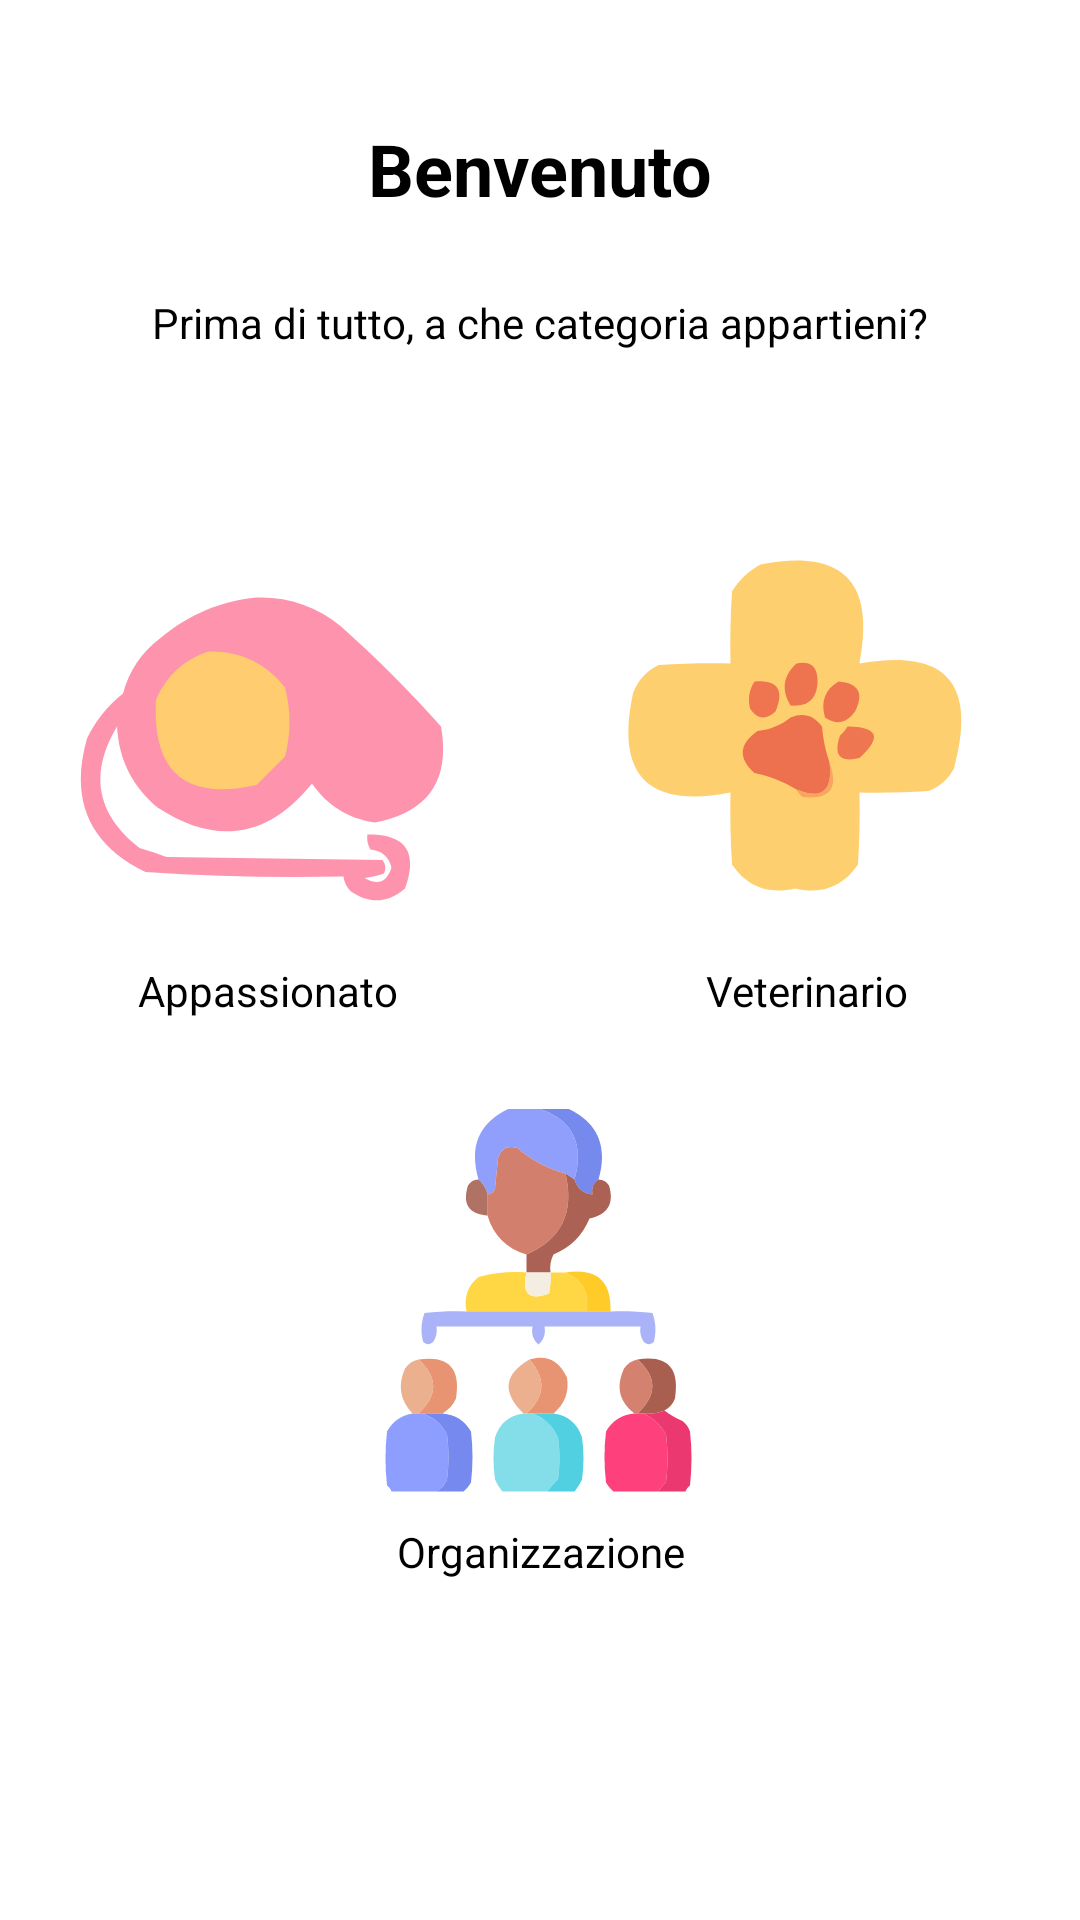

The Android layout XML behind this screen, and the referenced resources:
<!-- AndroidManifest.xml: application theme Theme.AnimalApp -->
<!-- res/layout/fragment_registration_role_choice.xml -->
<androidx.constraintlayout.widget.ConstraintLayout android:id="@+id/roleLayout"
    android:layout_width="match_parent"
    android:layout_height="match_parent"
    xmlns:android="http://schemas.android.com/apk/res/android"
    xmlns:app="http://schemas.android.com/apk/res-auto"
    xmlns:tools="http://schemas.android.com/tools">

    <LinearLayout
        android:id="@+id/linearTitleRole"
        android:layout_width="match_parent"
        android:layout_height="wrap_content"
        android:layout_gravity="center_vertical"
        android:orientation="vertical"
        android:layout_marginTop="40dp"
        app:layout_constraintEnd_toEndOf="parent"
        app:layout_constraintStart_toStartOf="parent"
        app:layout_constraintTop_toTopOf="parent"
        tools:context=".tasks.registration.RegistrationActivity"
        tools:ignore="UselessParent">

        <TextView
            android:layout_width="wrap_content"
            android:layout_height="wrap_content"
            android:layout_gravity="center"
            android:clickable="true"
            android:focusable="true"
            android:minHeight="48dp"
            android:text="@string/benvenuto"
            android:textSize="24sp"
            android:textStyle="bold"
            android:textColor="?attr/colorOnSecondary" />

        <TextView
            android:layout_width="wrap_content"
            android:layout_height="wrap_content"
            android:layout_gravity="center"
            android:layout_marginTop="10dp"
            android:text="@string/role_message"
            android:textColor="?attr/colorOnSecondary"
            android:textSize="14sp" />
    </LinearLayout>

    <LinearLayout
        android:layout_width="match_parent"
        android:layout_height="wrap_content"
        android:gravity="center"
        android:orientation="vertical"
        android:layout_marginBottom="50dp"
        app:layout_constraintBottom_toBottomOf="parent"
        app:layout_constraintEnd_toEndOf="parent"
        app:layout_constraintStart_toStartOf="parent"
        app:layout_constraintTop_toBottomOf="@+id/linearTitleRole">

        <LinearLayout
            android:layout_width="match_parent"
            android:layout_height="wrap_content">

            <TextView
                android:id="@+id/txtRegUser"
                android:layout_width="wrap_content"
                android:layout_height="wrap_content"
                android:layout_weight="1"
                android:clickable="true"
                android:focusable="true"
                android:drawablePadding="10dp"
                android:text="@string/appassionato"
                android:textAlignment="center"
                android:textColor="?attr/colorOnSecondary"
                app:drawableTopCompat="@drawable/fra_rrc_user" />

            <TextView
                android:id="@+id/txtRegVeterinary"
                android:layout_width="wrap_content"
                android:layout_height="wrap_content"
                android:layout_weight="1"
                android:clickable="true"
                android:focusable="true"
                android:drawablePadding="10dp"
                android:text="@string/veterinario"
                android:textAlignment="center"
                android:textColor="?attr/colorOnSecondary"
                app:drawableTopCompat="@drawable/fra_rrc_doctor" />
        </LinearLayout>

        <TextView
            android:id="@+id/txtRegOrganization"
            android:layout_width="wrap_content"
            android:layout_height="wrap_content"
            android:clickable="true"
            android:focusable="true"
            android:layout_gravity="center"
            android:layout_marginTop="30dp"
            android:drawablePadding="10dp"
            android:text="@string/organizzazione"
            android:textAlignment="center"
            android:textColor="?attr/colorOnSecondary"
            app:drawableTopCompat="@drawable/fra_rrc_organization" />

    </LinearLayout>

</androidx.constraintlayout.widget.ConstraintLayout>
<!-- resources referenced by this layout -->
<resources>
  <!-- drawable fra_rrc_doctor: vector/xml drawable (drawable, 2222 chars, omitted) -->
  <!-- drawable fra_rrc_organization: vector/xml drawable (drawable, 8569 chars, omitted) -->
  <!-- drawable fra_rrc_user (drawable) -->
  <vector xmlns:android="http://schemas.android.com/apk/res/android"
      android:width="128dp"
      android:height="128dp"
      android:viewportWidth="128"
      android:viewportHeight="128">
    <path
        android:pathData="M60.5,16.5C71.03,16.18 80.36,19.34 88.5,26C100.33,36.5 111.5,47.67 122,59.5C125.15,77.44 117.82,88.11 100,91.5C91.1,90.22 84.1,85.88 79,78.5C64.31,96.65 47.14,99.31 27.5,86.5C19.11,79.49 14.61,70.49 14,59.5C4.62,75.26 7.12,88.76 21.5,100C24.56,100.85 27.56,101.85 30.5,103C54.5,103.33 78.5,103.67 102.5,104C103.55,105.39 103.72,106.89 103,108.5C100.93,109.26 98.76,109.76 96.5,110C100.97,112.61 103.97,111.44 105.5,106.5C104.63,102.89 102.3,100.89 98.5,100.5C97.55,98.95 97.21,97.29 97.5,95.5C110.26,95.33 114.43,101.33 110,113.5C104.26,118.41 98.26,118.74 92,114.5C90.56,113.1 89.73,111.43 89.5,109.5C67.45,109.96 45.45,109.46 23.5,108C4.68,98.78 -1.82,83.94 4,63.5C6.83,57.66 10.83,52.66 16,48.5C18.04,40.93 22.2,34.77 28.5,30C37.91,22.17 48.58,17.67 60.5,16.5ZM87.5,48.5C89.59,49.04 91.59,49.88 93.5,51C97.33,54.83 101.17,58.67 105,62.5C108.54,69.75 106.54,74.42 99,76.5C97.37,76.37 95.87,75.87 94.5,75C90,70.5 85.5,66 81,61.5C80.33,58.83 80.33,56.17 81,53.5C83.07,51.56 85.24,49.9 87.5,48.5Z"
        android:strokeAlpha="0.968"
        android:fillColor="#fd90aa"
        android:fillAlpha="0.968"/>
    <path
        android:pathData="M44.5,34.5C54.98,34.26 63.48,38.26 70,46.5C72,54.17 72,61.83 70,69.5C66.78,72.72 63.61,75.89 60.5,79C36.79,84.29 25.62,74.79 27,50.5C30.54,42.46 36.37,37.12 44.5,34.5Z"
        android:fillColor="#ffcd70"/>
  </vector>
  <string name="appassionato">Appassionato</string>
  <string name="benvenuto">Benvenuto</string>
  <string name="organizzazione">Organizzazione</string>
  <string name="role_message">Prima di tutto, a che categoria appartieni?</string>
  <string name="veterinario">Veterinario</string>
  <style name="Theme.AnimalApp" parent="Theme.MaterialComponents.DayNight.DarkActionBar">
          
          <item name="colorPrimary">@color/dark_accent</item>
          <item name="colorPrimaryVariant">#3F51B5</item>
          <item name="colorOnPrimary">@color/white</item>
          <item name="customColorDrawableValue">@color/white</item>
  
          
          <item name="android:statusBarColor">@color/blue_700</item>
  
          
          <item name="colorSecondary">@color/light_accent</item>
          <item name="android:colorSecondary">?attr/colorSecondary</item>
  
          <item name="android:textColor">?attr/colorOnPrimary</item>
  
          <item name="android:itemTextAppearance">@style/myCustomMenuTextAppearance</item>
  
          
  
          <item name="colorOnSecondary">@color/black</item>
  
          <item name="colorTertiary">@color/cardview_light_background</item>
          <item name="colorOnTertiary">@color/black</item>
  
          <item name="android:navigationBarColor">@color/blue_700</item>
  
  
      </style>
  <color name="dark_accent">#4A90E8</color>
  <color name="white">#FFFFFFFF</color>
  <color name="blue_700">#FF4259CD</color>
  <color name="light_accent">#81D4FA</color>
  <color name="black">#FF000000</color>
</resources>
